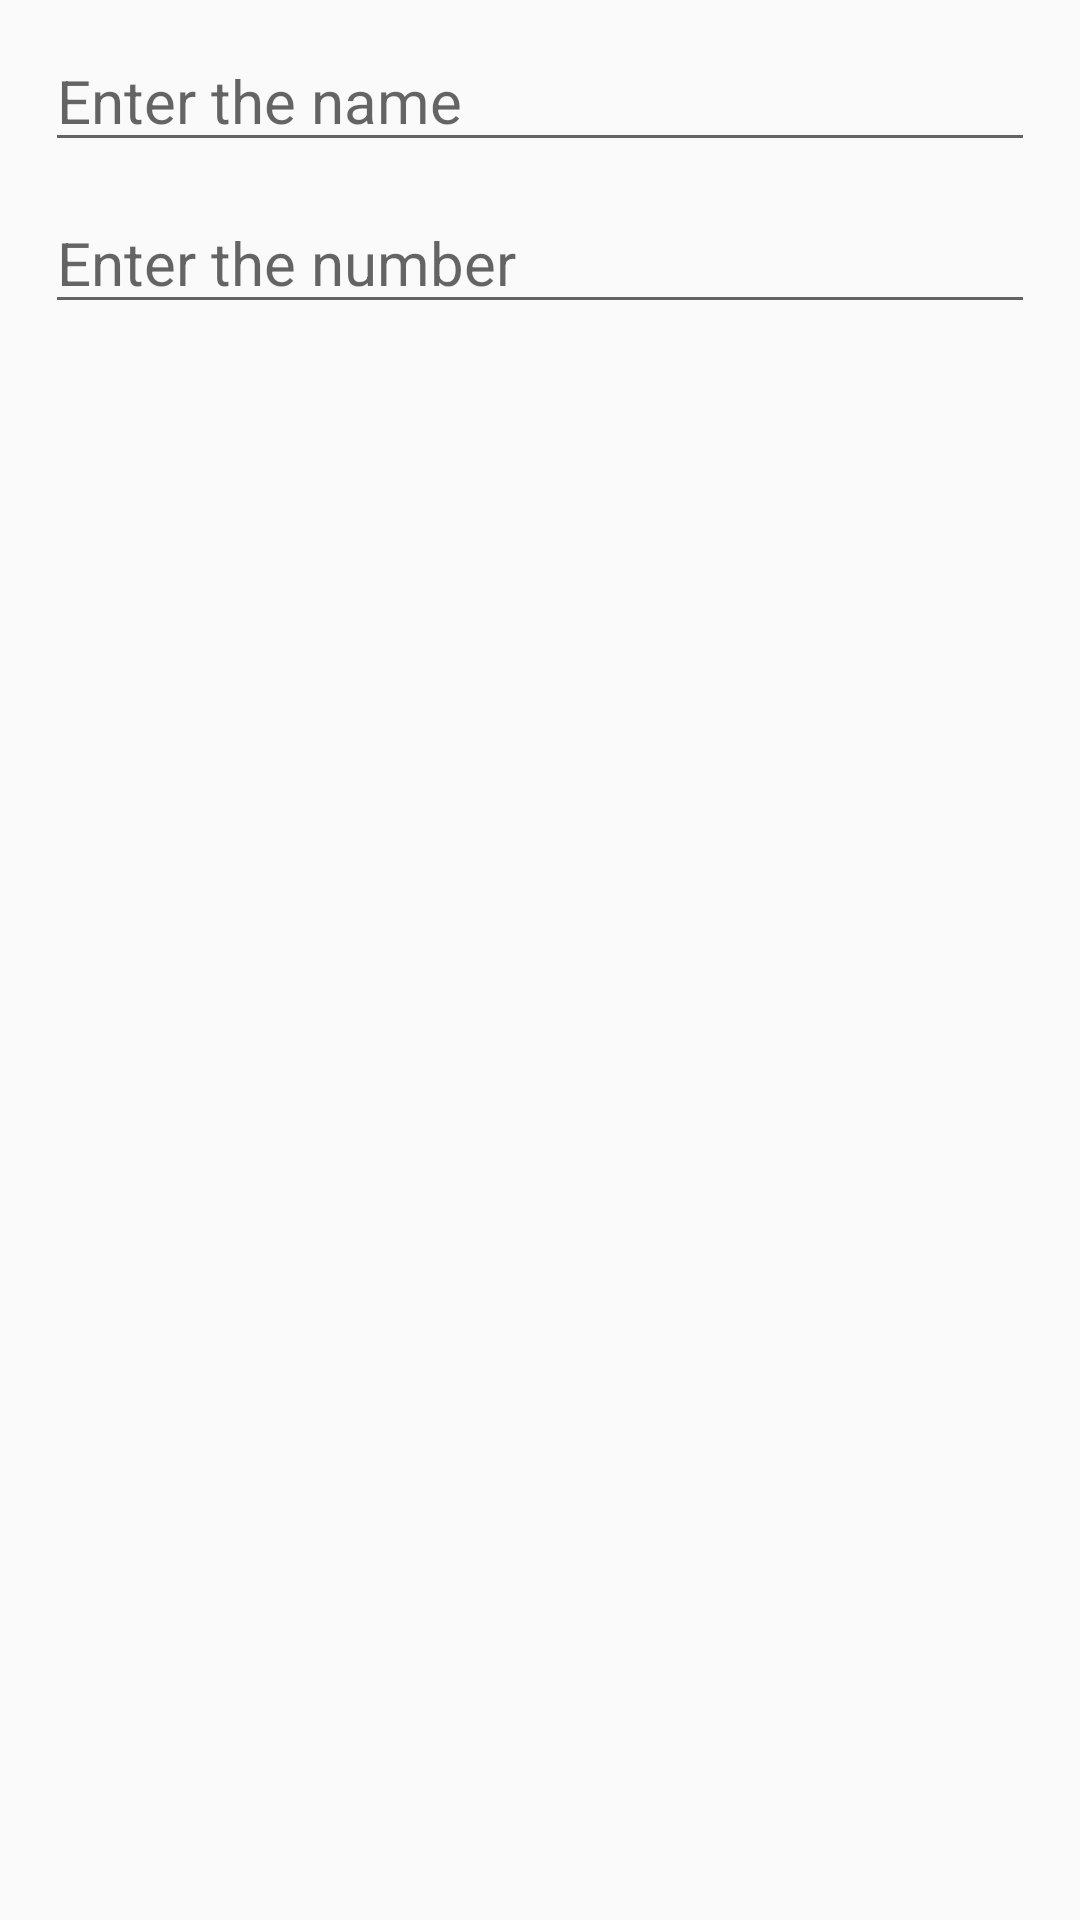

This screen was rendered from an Android layout file. Write that file and the resources it references.
<!-- AndroidManifest.xml: application theme Theme.HelpApp -->
<!-- res/layout/alert_edit_lyt.xml -->
<?xml version="1.0" encoding="utf-8"?>
<LinearLayout xmlns:android="http://schemas.android.com/apk/res/android"
    android:orientation="vertical"
    android:layout_width="match_parent"
    android:layout_height="match_parent">



    <EditText
        android:layout_marginVertical="10dp"
        android:layout_width="match_parent"
        android:layout_height="wrap_content"
        android:hint="Enter the name"
        android:id="@+id/alert_name"
        android:textSize="20dp"
        android:layout_marginHorizontal="15dp"
        />

    <EditText
        android:id="@+id/alert_number"
        android:layout_width="match_parent"
        android:layout_height="wrap_content"
        android:layout_marginHorizontal="15dp"
        android:hint="Enter the number"
        android:textSize="20dp"
        android:inputType="phone"
        android:maxLength="10"
        />



</LinearLayout>
<!-- resources referenced by this layout -->
<resources>
  <style name="Theme.HelpApp" parent="Base.Theme.HelpApp" />
  <style name="Base.Theme.HelpApp" parent="Theme.AppCompat.DayNight.NoActionBar">
          
          
      </style>
</resources>
